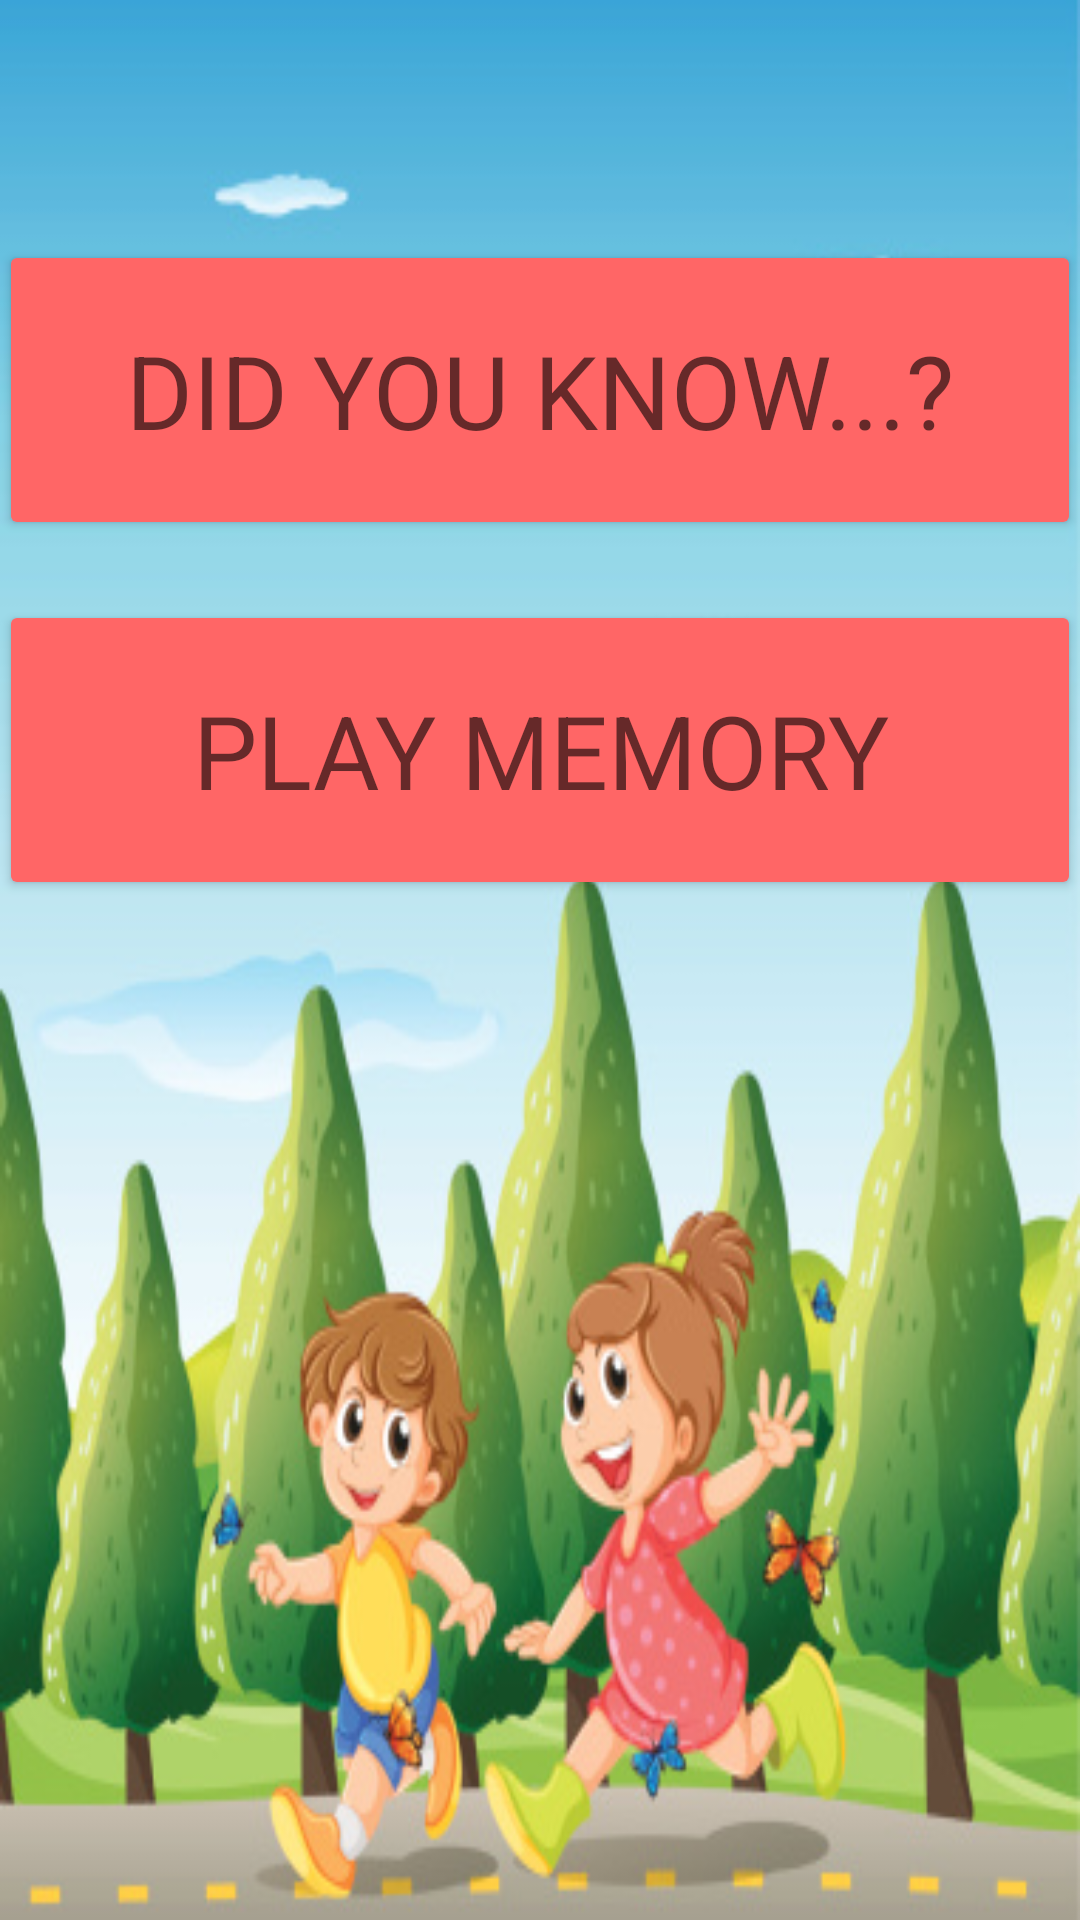

This screen was rendered from an Android layout file. Write that file and the resources it references.
<!-- AndroidManifest.xml: application theme AppTheme -->
<!-- res/layout/activity_main.xml -->
<?xml version="1.0" encoding="utf-8"?>
<RelativeLayout xmlns:android="http://schemas.android.com/apk/res/android"
    xmlns:app="http://schemas.android.com/apk/res-auto"
    xmlns:tools="http://schemas.android.com/tools"
    android:layout_width="match_parent"
    android:layout_height="match_parent"
    android:paddingBottom="@dimen/activity_vertical_margin"
    android:paddingLeft="@dimen/activity_horizontal_margin"
    android:paddingRight="@dimen/activity_horizontal_margin"
    android:paddingTop="@dimen/activity_vertical_margin"
    tools:context="com.example.medin.growyourmind.MainActivity"
    android:background="@mipmap/twokids">

    <Button
        android:layout_width="450sp"
        android:layout_height="100sp"
        android:id="@+id/buttonFact"
        android:layout_centerHorizontal="true"
        android:layout_marginTop="80sp"
        android:backgroundTint="#ff6666"
        android:text="DID YOU KNOW...?"
        android:textAppearance="@style/TextAppearance.AppCompat.Display1"/>

    <Button
        android:layout_width="450sp"
        android:layout_height="100sp"
        android:id="@+id/buttonPlay"
        android:layout_below="@id/buttonFact"
        android:layout_centerHorizontal="true"
        android:layout_marginTop="20sp"
        android:backgroundTint="#ff6666"
        android:text="PLAY MEMORY"
        android:textAppearance="@style/TextAppearance.AppCompat.Display1" />

</RelativeLayout>
<!-- resources referenced by this layout -->
<resources>
  <!-- mipmap twokids: jpg bitmap (mipmap-hdpi, 68885 bytes) -->
  <style name="AppTheme" parent="Theme.AppCompat.Light.DarkActionBar">
          
          <item name="colorPrimary">@color/colorPrimary</item>
          <item name="colorPrimaryDark">@color/colorPrimaryDark</item>
          <item name="colorAccent">@color/colorAccent</item>
  
      </style>
  <color name="colorPrimary">#3F51B5</color>
  <color name="colorPrimaryDark">#303F9F</color>
  <color name="colorAccent">#ff4081</color>
</resources>
